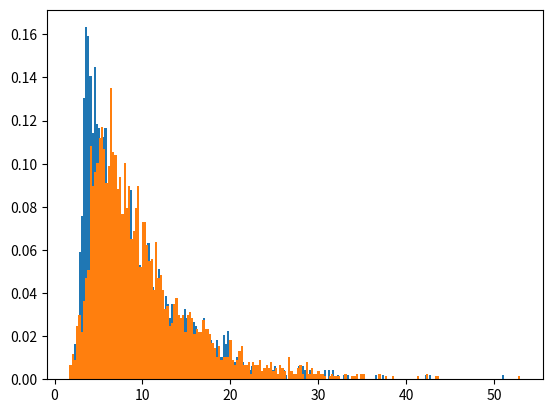

This chart was generated by the following Python code:
# [redacted]
from random import *
import matplotlib.pyplot as plt
import numpy as np
from collections import Counter
import statistics
import scipy.stats as stats

size = 5000
tipo1 = []
tipo2 = []

for i in range(size):
    random = randint(1, 100)

    if (random <= 40):
        punto = np.random.triangular(2, 3, 4)
        extra = np.random.exponential(6)
        punto_final = punto + extra
        tipo1.append(punto_final)
    elif (random > 40 and random <= 100):
        punto2 = np.random.triangular(1, 4, 7)
        extra2 = np.random.exponential(6)
        punto_final2 = punto2 + extra2
        tipo2.append(punto_final2)

h = plt.hist(tipo1, bins=200, density=True)
h2 = plt.hist(tipo2, bins=200, density=True)
print('Promedio 1: %.2f' %(statistics.mean(tipo1)))
print('Promedio 2: %.2f' %(statistics.mean(tipo2)))
plt.show()


